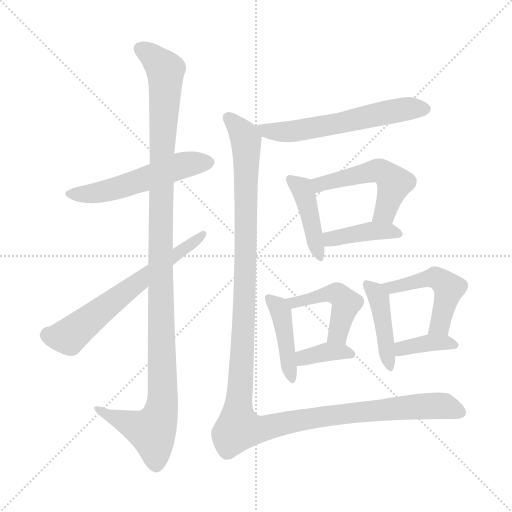
t = 0.00 s
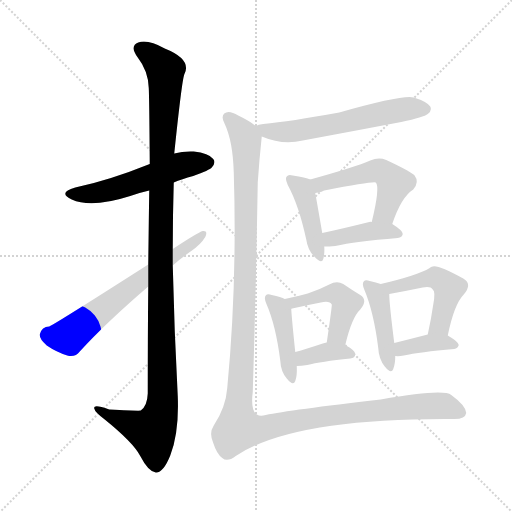
t = 2.03 s
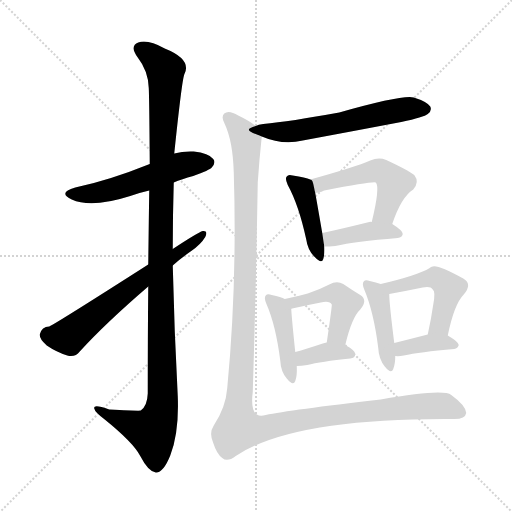
t = 4.06 s
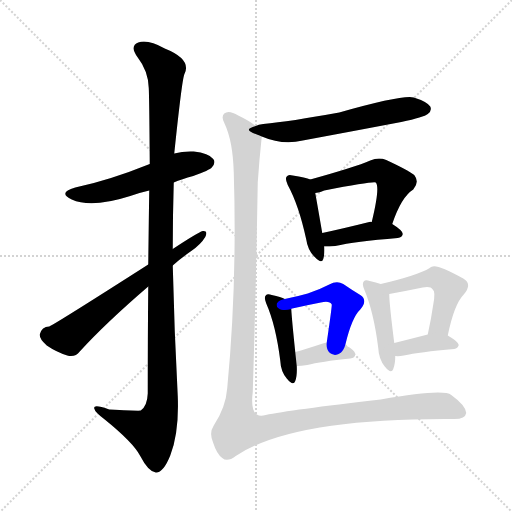
t = 6.09 s
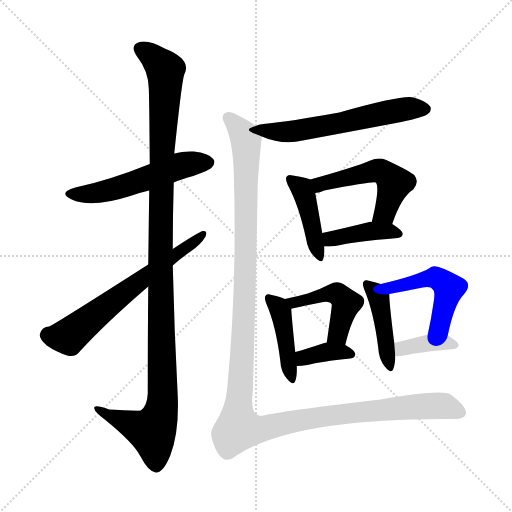
t = 8.11 s
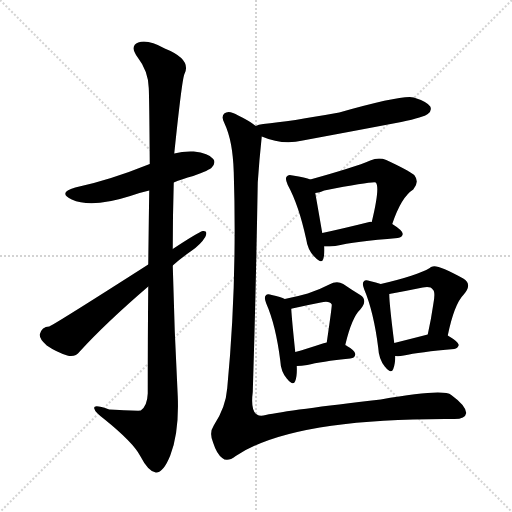
t = 10.14 s

The animated SVG that drew these frames (rendered in a browser with its animation timeline set to each time). Animation: 14 CSS @keyframes rules; one cycle of 10.14 s.

<svg version="1.1" viewBox="0 0 1024 1024" xmlns="http://www.w3.org/2000/svg">
  <g stroke="lightgray" stroke-dasharray="1,1" stroke-width="1" transform="scale(4, 4)">
    <line x1="0" y1="0" x2="256" y2="256"></line>
    <line x1="256" y1="0" x2="0" y2="256"></line>
    <line x1="128" y1="0" x2="128" y2="256"></line>
    <line x1="0" y1="128" x2="256" y2="128"></line>
  </g>
<g transform="scale(1, -1) translate(0, -900)">
   <style type="text/css">
    @keyframes keyframes0 {
      from {
       stroke: blue;
       stroke-dashoffset: 538;
       stroke-width: 128;
       }
       64% {
       animation-timing-function: step-end;
       stroke: blue;
       stroke-dashoffset: 0;
       stroke-width: 128;
       }
       to {
       stroke: black;
       stroke-width: 1024;
       }
       }
       #make-me-a-hanzi-animation-0 {
         animation: keyframes0 0.687826s both;
         animation-delay: 0.000000s;
         animation-timing-function: linear;
       }
    @keyframes keyframes1 {
      from {
       stroke: blue;
       stroke-dashoffset: 1168;
       stroke-width: 128;
       }
       79% {
       animation-timing-function: step-end;
       stroke: blue;
       stroke-dashoffset: 0;
       stroke-width: 128;
       }
       to {
       stroke: black;
       stroke-width: 1024;
       }
       }
       #make-me-a-hanzi-animation-1 {
         animation: keyframes1 1.200521s both;
         animation-delay: 0.687826s;
         animation-timing-function: linear;
       }
    @keyframes keyframes2 {
      from {
       stroke: blue;
       stroke-dashoffset: 636;
       stroke-width: 128;
       }
       67% {
       animation-timing-function: step-end;
       stroke: blue;
       stroke-dashoffset: 0;
       stroke-width: 128;
       }
       to {
       stroke: black;
       stroke-width: 1024;
       }
       }
       #make-me-a-hanzi-animation-2 {
         animation: keyframes2 0.767578s both;
         animation-delay: 1.888346s;
         animation-timing-function: linear;
       }
    @keyframes keyframes3 {
      from {
       stroke: blue;
       stroke-dashoffset: 592;
       stroke-width: 128;
       }
       66% {
       animation-timing-function: step-end;
       stroke: blue;
       stroke-dashoffset: 0;
       stroke-width: 128;
       }
       to {
       stroke: black;
       stroke-width: 1024;
       }
       }
       #make-me-a-hanzi-animation-3 {
         animation: keyframes3 0.731771s both;
         animation-delay: 2.655924s;
         animation-timing-function: linear;
       }
    @keyframes keyframes4 {
      from {
       stroke: blue;
       stroke-dashoffset: 426;
       stroke-width: 128;
       }
       58% {
       animation-timing-function: step-end;
       stroke: blue;
       stroke-dashoffset: 0;
       stroke-width: 128;
       }
       to {
       stroke: black;
       stroke-width: 1024;
       }
       }
       #make-me-a-hanzi-animation-4 {
         animation: keyframes4 0.596680s both;
         animation-delay: 3.387695s;
         animation-timing-function: linear;
       }
    @keyframes keyframes5 {
      from {
       stroke: blue;
       stroke-dashoffset: 508;
       stroke-width: 128;
       }
       62% {
       animation-timing-function: step-end;
       stroke: blue;
       stroke-dashoffset: 0;
       stroke-width: 128;
       }
       to {
       stroke: black;
       stroke-width: 1024;
       }
       }
       #make-me-a-hanzi-animation-5 {
         animation: keyframes5 0.663411s both;
         animation-delay: 3.984375s;
         animation-timing-function: linear;
       }
    @keyframes keyframes6 {
      from {
       stroke: blue;
       stroke-dashoffset: 404;
       stroke-width: 128;
       }
       57% {
       animation-timing-function: step-end;
       stroke: blue;
       stroke-dashoffset: 0;
       stroke-width: 128;
       }
       to {
       stroke: black;
       stroke-width: 1024;
       }
       }
       #make-me-a-hanzi-animation-6 {
         animation: keyframes6 0.578776s both;
         animation-delay: 4.647786s;
         animation-timing-function: linear;
       }
    @keyframes keyframes7 {
      from {
       stroke: blue;
       stroke-dashoffset: 428;
       stroke-width: 128;
       }
       58% {
       animation-timing-function: step-end;
       stroke: blue;
       stroke-dashoffset: 0;
       stroke-width: 128;
       }
       to {
       stroke: black;
       stroke-width: 1024;
       }
       }
       #make-me-a-hanzi-animation-7 {
         animation: keyframes7 0.598307s both;
         animation-delay: 5.226562s;
         animation-timing-function: linear;
       }
    @keyframes keyframes8 {
      from {
       stroke: blue;
       stroke-dashoffset: 460;
       stroke-width: 128;
       }
       60% {
       animation-timing-function: step-end;
       stroke: blue;
       stroke-dashoffset: 0;
       stroke-width: 128;
       }
       to {
       stroke: black;
       stroke-width: 1024;
       }
       }
       #make-me-a-hanzi-animation-8 {
         animation: keyframes8 0.624349s both;
         animation-delay: 5.824870s;
         animation-timing-function: linear;
       }
    @keyframes keyframes9 {
      from {
       stroke: blue;
       stroke-dashoffset: 364;
       stroke-width: 128;
       }
       54% {
       animation-timing-function: step-end;
       stroke: blue;
       stroke-dashoffset: 0;
       stroke-width: 128;
       }
       to {
       stroke: black;
       stroke-width: 1024;
       }
       }
       #make-me-a-hanzi-animation-9 {
         animation: keyframes9 0.546224s both;
         animation-delay: 6.449219s;
         animation-timing-function: linear;
       }
    @keyframes keyframes10 {
      from {
       stroke: blue;
       stroke-dashoffset: 432;
       stroke-width: 128;
       }
       58% {
       animation-timing-function: step-end;
       stroke: blue;
       stroke-dashoffset: 0;
       stroke-width: 128;
       }
       to {
       stroke: black;
       stroke-width: 1024;
       }
       }
       #make-me-a-hanzi-animation-10 {
         animation: keyframes10 0.601562s both;
         animation-delay: 6.995443s;
         animation-timing-function: linear;
       }
    @keyframes keyframes11 {
      from {
       stroke: blue;
       stroke-dashoffset: 491;
       stroke-width: 128;
       }
       62% {
       animation-timing-function: step-end;
       stroke: blue;
       stroke-dashoffset: 0;
       stroke-width: 128;
       }
       to {
       stroke: black;
       stroke-width: 1024;
       }
       }
       #make-me-a-hanzi-animation-11 {
         animation: keyframes11 0.649577s both;
         animation-delay: 7.597005s;
         animation-timing-function: linear;
       }
    @keyframes keyframes12 {
      from {
       stroke: blue;
       stroke-dashoffset: 376;
       stroke-width: 128;
       }
       55% {
       animation-timing-function: step-end;
       stroke: blue;
       stroke-dashoffset: 0;
       stroke-width: 128;
       }
       to {
       stroke: black;
       stroke-width: 1024;
       }
       }
       #make-me-a-hanzi-animation-12 {
         animation: keyframes12 0.555990s both;
         animation-delay: 8.246582s;
         animation-timing-function: linear;
       }
    @keyframes keyframes13 {
      from {
       stroke: blue;
       stroke-dashoffset: 1339;
       stroke-width: 128;
       }
       81% {
       animation-timing-function: step-end;
       stroke: blue;
       stroke-dashoffset: 0;
       stroke-width: 128;
       }
       to {
       stroke: black;
       stroke-width: 1024;
       }
       }
       #make-me-a-hanzi-animation-13 {
         animation: keyframes13 1.339681s both;
         animation-delay: 8.802572s;
         animation-timing-function: linear;
       }
</style>
<path d="M 347.5 535.0 Q 363.5 542.0 386.5 548.0 Q 419.5 560.0 423.5 565.0 Q 432.5 575.0 426.5 582.0 Q 417.5 594.0 387.5 597.0 Q 366.5 598.0 348.5 593.0 L 299.5 572.0 Q 217.5 539.0 150.5 525.0 Q 114.5 515.0 143.5 501.0 Q 182.5 483.0 260.5 508.0 Q 276.5 514.0 298.5 519.0 L 347.5 535.0 Z" fill="lightgray"></path> 
<path d="M 296.5 327.0 Q 295.5 233.0 295.5 113.0 Q 294.5 88.0 281.5 79.0 Q 278.5 78.0 218.5 81.0 Q 185.5 93.0 188.5 83.0 Q 189.5 76.0 209.5 61.0 Q 266.5 15.0 280.5 -12.0 Q 296.5 -43.0 311.5 -45.0 Q 326.5 -46.0 340.5 -11.0 Q 358.5 35.0 355.5 108.0 Q 348.5 238.0 345.5 369.0 L 345.5 402.0 Q 345.5 469.0 347.5 535.0 L 348.5 593.0 Q 363.5 737.0 368.5 751.0 Q 384.5 781.0 329.5 803.0 Q 295.5 822.0 276.5 815.0 Q 258.5 808.0 275.5 785.0 Q 296.5 758.0 297.5 724.0 Q 298.5 708.0 299.5 572.0 L 298.5 519.0 Q 297.5 455.0 296.5 371.0 L 296.5 327.0 Z" fill="lightgray"></path> 
<path d="M 296.5 371.0 Q 113.5 254.0 98.5 247.0 Q 83.5 247.0 79.5 231.0 Q 78.5 222.0 93.5 209.0 Q 112.5 196.0 134.5 189.0 Q 150.5 185.0 159.5 197.0 Q 211.5 254.0 296.5 327.0 L 345.5 369.0 Q 363.5 385.0 382.5 398.0 Q 401.5 411.0 410.5 426.0 Q 416.5 439.0 405.5 438.0 Q 395.5 435.0 345.5 402.0 L 296.5 371.0 Z" fill="lightgray"></path> 
<path d="M 523.5 627.0 Q 565.5 609.0 605.5 619.0 Q 702.5 637.0 802.5 656.0 Q 848.5 666.0 855.5 672.0 Q 864.5 679.0 860.5 687.0 Q 853.5 697.0 827.5 705.0 Q 806.5 711.0 678.5 675.0 Q 579.5 657.0 526.5 652.0 Q 516.5 651.0 511.5 648.0 C 488.5 641.0 495.5 638.0 523.5 627.0 Z" fill="lightgray"></path> 
<path d="M 620.5 541.0 Q 611.5 545.0 585.5 549.0 Q 576.5 552.0 573.5 547.0 Q 569.5 543.0 575.5 530.0 Q 597.5 490.0 612.5 421.0 Q 615.5 400.0 628.5 387.0 Q 643.5 371.0 646.5 382.0 Q 649.5 392.0 648.5 407.0 L 644.5 434.0 Q 634.5 492.0 630.5 514.0 C 625.5 539.0 625.5 539.0 620.5 541.0 Z" fill="lightgray"></path> 
<path d="M 784.5 452.0 Q 802.5 506.0 826.5 521.0 Q 839.5 536.0 828.5 550.0 Q 815.5 560.0 772.5 580.0 Q 757.5 586.0 740.5 579.0 Q 710.5 566.0 620.5 541.0 C 591.5 533.0 601.5 508.0 630.5 514.0 Q 639.5 515.0 648.5 519.0 Q 747.5 538.0 751.5 535.0 Q 760.5 526.0 743.5 456.0 C 736.5 427.0 774.5 424.0 784.5 452.0 Z" fill="lightgray"></path> 
<path d="M 648.5 407.0 Q 658.5 407.0 670.5 408.0 Q 709.5 417.0 795.5 424.0 Q 804.5 425.0 805.5 432.0 Q 805.5 439.0 784.5 452.0 L 743.5 456.0 Q 740.5 457.0 738.5 456.0 Q 686.5 443.0 644.5 434.0 C 615.5 428.0 618.5 407.0 648.5 407.0 Z" fill="lightgray"></path> 
<path d="M 569.5 302.0 Q 562.5 306.0 543.5 310.0 Q 534.5 313.0 531.5 309.0 Q 527.5 305.0 532.5 293.0 Q 551.5 250.0 560.5 179.0 Q 561.5 157.0 573.5 143.0 Q 586.5 127.0 590.5 138.0 Q 594.5 148.0 593.5 168.0 L 590.5 196.0 Q 583.5 263.0 582.5 282.0 C 581.5 297.0 581.5 297.0 569.5 302.0 Z" fill="lightgray"></path> 
<path d="M 690.5 210.0 Q 703.5 265.0 720.5 281.0 Q 736.5 300.0 720.5 310.0 Q 705.5 319.0 686.5 332.0 Q 673.5 339.0 658.5 331.0 Q 639.5 321.0 615.5 313.0 Q 594.5 307.0 569.5 302.0 C 540.5 296.0 553.5 273.0 582.5 282.0 Q 581.5 283.0 584.5 283.0 Q 615.5 290.0 641.5 295.0 Q 659.5 299.0 663.5 291.0 Q 664.5 290.0 653.5 215.0 C 649.5 185.0 683.5 181.0 690.5 210.0 Z" fill="lightgray"></path> 
<path d="M 593.5 168.0 Q 602.5 168.0 614.5 170.0 Q 641.5 177.0 700.5 183.0 Q 710.5 184.0 710.5 192.0 Q 710.5 199.0 690.5 210.0 C 674.5 219.0 674.5 219.0 653.5 215.0 Q 646.5 214.0 642.5 212.0 Q 612.5 202.0 590.5 196.0 C 561.5 188.0 563.5 167.0 593.5 168.0 Z" fill="lightgray"></path> 
<path d="M 761.5 332.0 Q 752.5 335.0 739.5 338.0 Q 730.5 341.0 727.5 337.0 Q 723.5 333.0 728.5 321.0 Q 747.5 276.0 756.5 204.0 Q 757.5 182.0 769.5 167.0 Q 782.5 151.0 786.5 162.0 Q 790.5 172.0 790.5 188.0 L 788.5 214.0 Q 778.5 293.0 778.5 312.0 C 778.5 327.0 778.5 327.0 761.5 332.0 Z" fill="lightgray"></path> 
<path d="M 895.5 229.0 Q 908.5 292.0 927.5 311.0 Q 945.5 332.0 926.5 343.0 Q 875.5 371.0 865.5 367.0 Q 861.5 367.0 859.5 364.0 Q 834.5 349.0 761.5 332.0 C 732.5 325.0 748.5 307.0 778.5 312.0 Q 811.5 318.0 845.5 325.0 Q 861.5 328.0 865.5 321.0 Q 871.5 317.0 866.5 291.0 Q 862.5 263.0 855.5 231.0 C 849.5 202.0 889.5 200.0 895.5 229.0 Z" fill="lightgray"></path> 
<path d="M 790.5 188.0 Q 797.5 187.0 807.5 189.0 Q 838.5 196.0 908.5 202.0 Q 915.5 203.0 917.5 210.0 Q 917.5 216.0 895.5 229.0 C 881.5 238.0 881.5 238.0 855.5 231.0 Q 816.5 221.0 788.5 214.0 C 759.5 207.0 760.5 190.0 790.5 188.0 Z" fill="lightgray"></path> 
<path d="M 511.5 648.0 Q 499.5 658.0 476.5 669.0 Q 457.5 681.0 448.5 673.0 Q 441.5 666.0 449.5 652.0 Q 465.5 618.0 467.5 556.0 Q 474.5 333.0 454.5 124.0 Q 451.5 85.0 427.5 49.0 Q 417.5 34.0 426.5 14.0 Q 433.5 -8.0 444.5 -16.0 Q 454.5 -25.0 471.5 -12.0 Q 585.5 64.0 905.5 62.0 Q 930.5 61.0 932.5 74.0 Q 931.5 89.0 902.5 110.0 Q 886.5 123.0 761.5 101.0 Q 578.5 80.0 531.5 70.0 Q 498.5 60.0 505.5 116.0 Q 511.5 303.0 515.5 535.0 Q 518.5 580.0 523.5 627.0 C 524.5 640.0 524.5 640.0 511.5 648.0 Z" fill="lightgray"></path> 
      <clipPath id="make-me-a-hanzi-clip-0">
      <path d="M 347.5 535.0 Q 363.5 542.0 386.5 548.0 Q 419.5 560.0 423.5 565.0 Q 432.5 575.0 426.5 582.0 Q 417.5 594.0 387.5 597.0 Q 366.5 598.0 348.5 593.0 L 299.5 572.0 Q 217.5 539.0 150.5 525.0 Q 114.5 515.0 143.5 501.0 Q 182.5 483.0 260.5 508.0 Q 276.5 514.0 298.5 519.0 L 347.5 535.0 Z" fill="lightgray"></path>
      </clipPath>
      <path clip-path="url(#make-me-a-hanzi-clip-0)" d="M 143.5 514.0 L 212.5 517.0 L 369.5 571.0 L 416.5 575.0 " fill="none" id="make-me-a-hanzi-animation-0" stroke-dasharray="410 820" stroke-linecap="round"></path>

      <clipPath id="make-me-a-hanzi-clip-1">
      <path d="M 296.5 327.0 Q 295.5 233.0 295.5 113.0 Q 294.5 88.0 281.5 79.0 Q 278.5 78.0 218.5 81.0 Q 185.5 93.0 188.5 83.0 Q 189.5 76.0 209.5 61.0 Q 266.5 15.0 280.5 -12.0 Q 296.5 -43.0 311.5 -45.0 Q 326.5 -46.0 340.5 -11.0 Q 358.5 35.0 355.5 108.0 Q 348.5 238.0 345.5 369.0 L 345.5 402.0 Q 345.5 469.0 347.5 535.0 L 348.5 593.0 Q 363.5 737.0 368.5 751.0 Q 384.5 781.0 329.5 803.0 Q 295.5 822.0 276.5 815.0 Q 258.5 808.0 275.5 785.0 Q 296.5 758.0 297.5 724.0 Q 298.5 708.0 299.5 572.0 L 298.5 519.0 Q 297.5 455.0 296.5 371.0 L 296.5 327.0 Z" fill="lightgray"></path>
      </clipPath>
      <path clip-path="url(#make-me-a-hanzi-clip-1)" d="M 283.5 800.0 L 299.5 792.0 L 330.5 759.0 L 320.5 395.0 L 325.5 98.0 L 319.5 67.0 L 304.5 37.0 L 207.5 74.0 L 205.5 81.0 L 194.5 81.0 " fill="none" id="make-me-a-hanzi-animation-1" stroke-dasharray="1040 2080" stroke-linecap="round"></path>

      <clipPath id="make-me-a-hanzi-clip-2">
      <path d="M 296.5 371.0 Q 113.5 254.0 98.5 247.0 Q 83.5 247.0 79.5 231.0 Q 78.5 222.0 93.5 209.0 Q 112.5 196.0 134.5 189.0 Q 150.5 185.0 159.5 197.0 Q 211.5 254.0 296.5 327.0 L 345.5 369.0 Q 363.5 385.0 382.5 398.0 Q 401.5 411.0 410.5 426.0 Q 416.5 439.0 405.5 438.0 Q 395.5 435.0 345.5 402.0 L 296.5 371.0 Z" fill="lightgray"></path>
      </clipPath>
      <path clip-path="url(#make-me-a-hanzi-clip-2)" d="M 94.5 230.0 L 137.5 227.0 L 292.5 351.0 L 405.5 431.0 " fill="none" id="make-me-a-hanzi-animation-2" stroke-dasharray="508 1016" stroke-linecap="round"></path>

      <clipPath id="make-me-a-hanzi-clip-3">
      <path d="M 523.5 627.0 Q 565.5 609.0 605.5 619.0 Q 702.5 637.0 802.5 656.0 Q 848.5 666.0 855.5 672.0 Q 864.5 679.0 860.5 687.0 Q 853.5 697.0 827.5 705.0 Q 806.5 711.0 678.5 675.0 Q 579.5 657.0 526.5 652.0 Q 516.5 651.0 511.5 648.0 C 488.5 641.0 495.5 638.0 523.5 627.0 Z" fill="lightgray"></path>
      </clipPath>
      <path clip-path="url(#make-me-a-hanzi-clip-3)" d="M 520.5 646.0 L 535.5 637.0 L 594.5 638.0 L 812.5 682.0 L 849.5 682.0 " fill="none" id="make-me-a-hanzi-animation-3" stroke-dasharray="464 928" stroke-linecap="round"></path>

      <clipPath id="make-me-a-hanzi-clip-4">
      <path d="M 620.5 541.0 Q 611.5 545.0 585.5 549.0 Q 576.5 552.0 573.5 547.0 Q 569.5 543.0 575.5 530.0 Q 597.5 490.0 612.5 421.0 Q 615.5 400.0 628.5 387.0 Q 643.5 371.0 646.5 382.0 Q 649.5 392.0 648.5 407.0 L 644.5 434.0 Q 634.5 492.0 630.5 514.0 C 625.5 539.0 625.5 539.0 620.5 541.0 Z" fill="lightgray"></path>
      </clipPath>
      <path clip-path="url(#make-me-a-hanzi-clip-4)" d="M 580.5 542.0 L 603.5 523.0 L 610.5 506.0 L 638.5 387.0 " fill="none" id="make-me-a-hanzi-animation-4" stroke-dasharray="298 596" stroke-linecap="round"></path>

      <clipPath id="make-me-a-hanzi-clip-5">
      <path d="M 784.5 452.0 Q 802.5 506.0 826.5 521.0 Q 839.5 536.0 828.5 550.0 Q 815.5 560.0 772.5 580.0 Q 757.5 586.0 740.5 579.0 Q 710.5 566.0 620.5 541.0 C 591.5 533.0 601.5 508.0 630.5 514.0 Q 639.5 515.0 648.5 519.0 Q 747.5 538.0 751.5 535.0 Q 760.5 526.0 743.5 456.0 C 736.5 427.0 774.5 424.0 784.5 452.0 Z" fill="lightgray"></path>
      </clipPath>
      <path clip-path="url(#make-me-a-hanzi-clip-5)" d="M 633.5 523.0 L 640.5 532.0 L 761.5 558.0 L 788.5 533.0 L 769.5 475.0 L 751.5 468.0 " fill="none" id="make-me-a-hanzi-animation-5" stroke-dasharray="380 760" stroke-linecap="round"></path>

      <clipPath id="make-me-a-hanzi-clip-6">
      <path d="M 648.5 407.0 Q 658.5 407.0 670.5 408.0 Q 709.5 417.0 795.5 424.0 Q 804.5 425.0 805.5 432.0 Q 805.5 439.0 784.5 452.0 L 743.5 456.0 Q 740.5 457.0 738.5 456.0 Q 686.5 443.0 644.5 434.0 C 615.5 428.0 618.5 407.0 648.5 407.0 Z" fill="lightgray"></path>
      </clipPath>
      <path clip-path="url(#make-me-a-hanzi-clip-6)" d="M 652.5 428.0 L 661.5 422.0 L 748.5 438.0 L 796.5 433.0 " fill="none" id="make-me-a-hanzi-animation-6" stroke-dasharray="276 552" stroke-linecap="round"></path>

      <clipPath id="make-me-a-hanzi-clip-7">
      <path d="M 569.5 302.0 Q 562.5 306.0 543.5 310.0 Q 534.5 313.0 531.5 309.0 Q 527.5 305.0 532.5 293.0 Q 551.5 250.0 560.5 179.0 Q 561.5 157.0 573.5 143.0 Q 586.5 127.0 590.5 138.0 Q 594.5 148.0 593.5 168.0 L 590.5 196.0 Q 583.5 263.0 582.5 282.0 C 581.5 297.0 581.5 297.0 569.5 302.0 Z" fill="lightgray"></path>
      </clipPath>
      <path clip-path="url(#make-me-a-hanzi-clip-7)" d="M 537.5 304.0 L 561.5 276.0 L 582.5 143.0 " fill="none" id="make-me-a-hanzi-animation-7" stroke-dasharray="300 600" stroke-linecap="round"></path>

      <clipPath id="make-me-a-hanzi-clip-8">
      <path d="M 690.5 210.0 Q 703.5 265.0 720.5 281.0 Q 736.5 300.0 720.5 310.0 Q 705.5 319.0 686.5 332.0 Q 673.5 339.0 658.5 331.0 Q 639.5 321.0 615.5 313.0 Q 594.5 307.0 569.5 302.0 C 540.5 296.0 553.5 273.0 582.5 282.0 Q 581.5 283.0 584.5 283.0 Q 615.5 290.0 641.5 295.0 Q 659.5 299.0 663.5 291.0 Q 664.5 290.0 653.5 215.0 C 649.5 185.0 683.5 181.0 690.5 210.0 Z" fill="lightgray"></path>
      </clipPath>
      <path clip-path="url(#make-me-a-hanzi-clip-8)" d="M 578.5 301.0 L 590.5 294.0 L 658.5 313.0 L 679.5 309.0 L 692.5 293.0 L 674.5 231.0 L 661.5 228.0 " fill="none" id="make-me-a-hanzi-animation-8" stroke-dasharray="332 664" stroke-linecap="round"></path>

      <clipPath id="make-me-a-hanzi-clip-9">
      <path d="M 593.5 168.0 Q 602.5 168.0 614.5 170.0 Q 641.5 177.0 700.5 183.0 Q 710.5 184.0 710.5 192.0 Q 710.5 199.0 690.5 210.0 C 674.5 219.0 674.5 219.0 653.5 215.0 Q 646.5 214.0 642.5 212.0 Q 612.5 202.0 590.5 196.0 C 561.5 188.0 563.5 167.0 593.5 168.0 Z" fill="lightgray"></path>
      </clipPath>
      <path clip-path="url(#make-me-a-hanzi-clip-9)" d="M 598.5 176.0 L 612.5 187.0 L 652.5 196.0 L 701.5 192.0 " fill="none" id="make-me-a-hanzi-animation-9" stroke-dasharray="236 472" stroke-linecap="round"></path>

      <clipPath id="make-me-a-hanzi-clip-10">
      <path d="M 761.5 332.0 Q 752.5 335.0 739.5 338.0 Q 730.5 341.0 727.5 337.0 Q 723.5 333.0 728.5 321.0 Q 747.5 276.0 756.5 204.0 Q 757.5 182.0 769.5 167.0 Q 782.5 151.0 786.5 162.0 Q 790.5 172.0 790.5 188.0 L 788.5 214.0 Q 778.5 293.0 778.5 312.0 C 778.5 327.0 778.5 327.0 761.5 332.0 Z" fill="lightgray"></path>
      </clipPath>
      <path clip-path="url(#make-me-a-hanzi-clip-10)" d="M 733.5 332.0 L 757.5 305.0 L 778.5 167.0 " fill="none" id="make-me-a-hanzi-animation-10" stroke-dasharray="304 608" stroke-linecap="round"></path>

      <clipPath id="make-me-a-hanzi-clip-11">
      <path d="M 895.5 229.0 Q 908.5 292.0 927.5 311.0 Q 945.5 332.0 926.5 343.0 Q 875.5 371.0 865.5 367.0 Q 861.5 367.0 859.5 364.0 Q 834.5 349.0 761.5 332.0 C 732.5 325.0 748.5 307.0 778.5 312.0 Q 811.5 318.0 845.5 325.0 Q 861.5 328.0 865.5 321.0 Q 871.5 317.0 866.5 291.0 Q 862.5 263.0 855.5 231.0 C 849.5 202.0 889.5 200.0 895.5 229.0 Z" fill="lightgray"></path>
      </clipPath>
      <path clip-path="url(#make-me-a-hanzi-clip-11)" d="M 771.5 332.0 L 783.5 324.0 L 864.5 345.0 L 889.5 334.0 L 897.5 324.0 L 883.5 263.0 L 876.5 246.0 L 862.5 238.0 " fill="none" id="make-me-a-hanzi-animation-11" stroke-dasharray="363 726" stroke-linecap="round"></path>

      <clipPath id="make-me-a-hanzi-clip-12">
      <path d="M 790.5 188.0 Q 797.5 187.0 807.5 189.0 Q 838.5 196.0 908.5 202.0 Q 915.5 203.0 917.5 210.0 Q 917.5 216.0 895.5 229.0 C 881.5 238.0 881.5 238.0 855.5 231.0 Q 816.5 221.0 788.5 214.0 C 759.5 207.0 760.5 190.0 790.5 188.0 Z" fill="lightgray"></path>
      </clipPath>
      <path clip-path="url(#make-me-a-hanzi-clip-12)" d="M 794.5 195.0 L 803.5 203.0 L 851.5 214.0 L 888.5 216.0 L 909.5 210.0 " fill="none" id="make-me-a-hanzi-animation-12" stroke-dasharray="248 496" stroke-linecap="round"></path>

      <clipPath id="make-me-a-hanzi-clip-13">
      <path d="M 511.5 648.0 Q 499.5 658.0 476.5 669.0 Q 457.5 681.0 448.5 673.0 Q 441.5 666.0 449.5 652.0 Q 465.5 618.0 467.5 556.0 Q 474.5 333.0 454.5 124.0 Q 451.5 85.0 427.5 49.0 Q 417.5 34.0 426.5 14.0 Q 433.5 -8.0 444.5 -16.0 Q 454.5 -25.0 471.5 -12.0 Q 585.5 64.0 905.5 62.0 Q 930.5 61.0 932.5 74.0 Q 931.5 89.0 902.5 110.0 Q 886.5 123.0 761.5 101.0 Q 578.5 80.0 531.5 70.0 Q 498.5 60.0 505.5 116.0 Q 511.5 303.0 515.5 535.0 Q 518.5 580.0 523.5 627.0 C 524.5 640.0 524.5 640.0 511.5 648.0 Z" fill="lightgray"></path>
      </clipPath>
      <path clip-path="url(#make-me-a-hanzi-clip-13)" d="M 456.5 665.0 L 489.5 628.0 L 493.5 591.0 L 477.5 44.0 L 514.5 41.0 L 666.5 71.0 L 844.5 88.0 L 883.5 89.0 L 920.5 76.0 " fill="none" id="make-me-a-hanzi-animation-13" stroke-dasharray="1211 2422" stroke-linecap="round"></path>

</g>
</svg>
